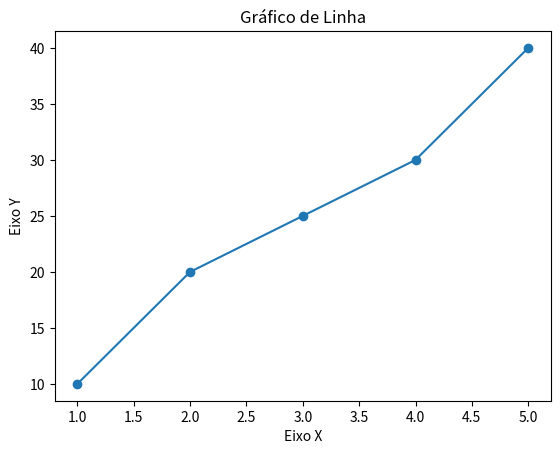

Reproduce this figure in Python.
# Exibir gráficos gerados por bibliotecas (Matplotlib, Seaborn, Plotly, etc.)
# Exemplo com Matplotlib:

import matplotlib.pyplot as plt

# Dados de exemplo
x = [1, 2, 3, 4, 5]
y = [10, 20, 25, 30, 40]

# Criar um gráfico
plt.plot(x, y, marker='o')
plt.title("Gráfico de Linha")
plt.xlabel("Eixo X")
plt.ylabel("Eixo Y")
plt.show()  # Exibe o gráfico
